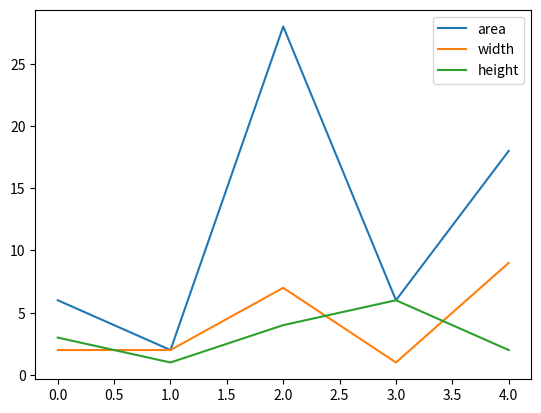

Write the Python code that produced this figure.
import pandas as pd
import matplotlib.pyplot as plt
# df['month'] = pd.to_datetime(df['date'],format="%d.%m.%y").dt.month_name()
data = {
    'width': [2, 2, 7, 1, 9],
    'height': [3, 1, 4, 6, 2]
}
df = pd.DataFrame(data)
# print(df)
df['area'] = df['width'] * df['height']
print(df)
df[['area', 'width', 'height']].plot()
#print(df.describe())
"""df.groupby('month')['cases'].sum()  # groupby month wise based on cases
df['cases'].sum()"""
print(df[df['area'] > 25])
print(df.groupby('area')['height'].max())
"""import pandas as pd
data = {
    'a': [1, 2, 3],
    'b': [5, 8, 4]
}
df = pd.DataFrame(data)
df['c'] = df['a']+df['b']
print(df.iloc[2]['c'])"""
